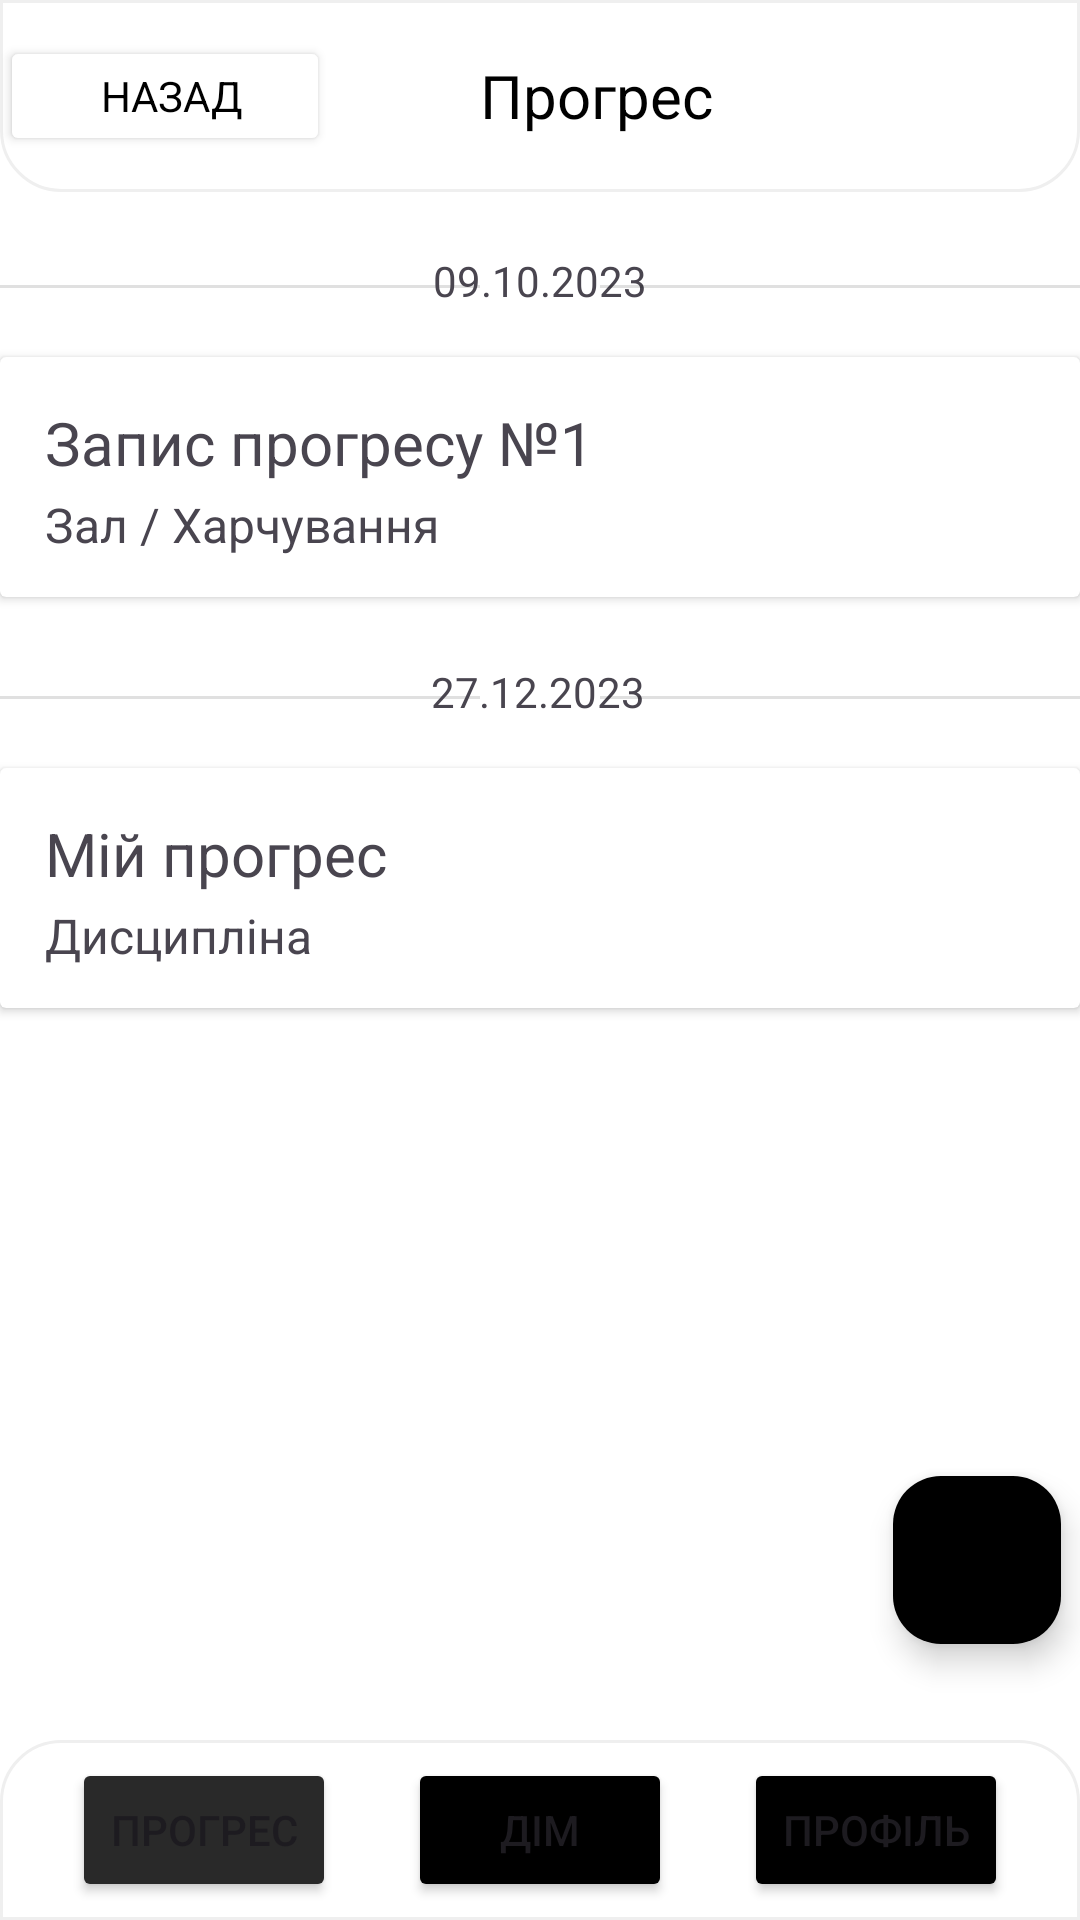

Android layout source for this screen:
<!-- AndroidManifest.xml: application theme Theme.BetterLife -->
<!-- res/layout/activity_progress.xml -->
<?xml version="1.0" encoding="utf-8"?>
<androidx.constraintlayout.widget.ConstraintLayout xmlns:android="http://schemas.android.com/apk/res/android"
    xmlns:app="http://schemas.android.com/apk/res-auto"
    xmlns:tools="http://schemas.android.com/tools"
    android:layout_width="match_parent"
    android:layout_height="match_parent"
    tools:context=".Progress"
    android:background="#FFF">

    <com.google.android.material.appbar.MaterialToolbar
        android:id="@+id/materialToolbar"
        android:layout_width="match_parent"
        android:layout_height="wrap_content"
        android:background="@drawable/header"
        app:contentInsetStart="0dp"
        app:layout_constraintEnd_toEndOf="parent"
        app:layout_constraintHorizontal_bias="0.0"
        app:layout_constraintStart_toStartOf="parent"
        app:layout_constraintTop_toTopOf="parent"
        android:layout_marginBottom="16dp">

        <Button
            android:layout_width="110dp"
            android:layout_height="40dp"
            android:onClick="openHome"
            android:paddingStart="16dp"
            android:text="Назад"
            android:textColor="#000"
            android:fontFamily="sans-serif"
            app:icon="@drawable/ic_back_24"
            android:layout_gravity="center_vertical"
            android:backgroundTint="#FFF"
            app:iconTint="#000"/>

        <TextView
            android:layout_width="match_parent"
            android:layout_height="wrap_content"
            android:fontFamily="sans-serif"
            android:text="Прогрес"
            android:textColor="#000000"
            android:textSize="20sp"
            tools:layout_editor_absoluteX="16dp"
            tools:layout_editor_absoluteY="18dp"
            android:paddingStart="50dp"/>

    </com.google.android.material.appbar.MaterialToolbar>

    <View
        android:id="@+id/divider"
        android:layout_width="160dp"
        android:layout_height="1dp"
        android:layout_marginTop="31dp"
        android:background="?android:attr/listDivider"
        app:layout_constraintEnd_toEndOf="parent"
        app:layout_constraintHorizontal_bias="0.0"
        app:layout_constraintStart_toStartOf="parent"
        app:layout_constraintTop_toBottomOf="@+id/materialToolbar" />

    <TextView
        android:id="@+id/textView2"
        android:layout_width="wrap_content"
        android:layout_height="wrap_content"
        android:layout_marginTop="20dp"
        android:text="09.10.2023"
        app:layout_constraintEnd_toEndOf="parent"
        app:layout_constraintStart_toStartOf="parent"
        app:layout_constraintTop_toBottomOf="@+id/materialToolbar" />

    <View
        android:id="@+id/divider1"
        android:layout_width="160dp"
        android:layout_height="1dp"
        android:layout_marginTop="31dp"
        android:background="?android:attr/listDivider"
        app:layout_constraintEnd_toEndOf="parent"
        app:layout_constraintHorizontal_bias="1.0"
        app:layout_constraintStart_toStartOf="parent"
        app:layout_constraintTop_toBottomOf="@+id/materialToolbar" />

    <androidx.cardview.widget.CardView
        android:id="@+id/cardView"
        android:layout_width="match_parent"
        android:layout_height="80dp"
        android:layout_marginTop="16dp"
        app:layout_constraintEnd_toEndOf="parent"
        app:layout_constraintHorizontal_bias="0.0"
        app:layout_constraintStart_toStartOf="parent"
        app:layout_constraintTop_toBottomOf="@+id/textView2">


        <TextView
            android:id="@+id/mealTitle"
            android:layout_width="wrap_content"
            android:layout_height="wrap_content"
            android:layout_marginStart="15dp"
            android:layout_marginTop="15dp"
            android:text="Запис прогресу №1"
            android:textSize="20sp"
            app:layout_constraintStart_toStartOf="parent" />

        <TextView
            android:id="@+id/mealDescription"
            android:layout_width="wrap_content"
            android:layout_height="wrap_content"
            android:layout_marginStart="15dp"
            android:layout_marginTop="45dp"
            android:text="Зал / Харчування"
            android:textSize="16sp" />

    </androidx.cardview.widget.CardView>

    <View
        android:id="@+id/myDivider"
        android:layout_width="160dp"
        android:layout_height="1dp"
        android:layout_marginTop="33dp"
        android:background="?android:attr/listDivider"
        app:layout_constraintEnd_toEndOf="parent"
        app:layout_constraintHorizontal_bias="0.0"
        app:layout_constraintStart_toStartOf="parent"
        app:layout_constraintTop_toBottomOf="@+id/cardView"/>

    <TextView
        android:id="@+id/myText"
        android:layout_width="wrap_content"
        android:layout_height="wrap_content"
        android:layout_marginTop="22dp"
        android:text="27.12.2023"
        app:layout_constraintEnd_toEndOf="parent"
        app:layout_constraintHorizontal_bias="0.498"
        app:layout_constraintStart_toStartOf="parent"
        app:layout_constraintTop_toBottomOf="@+id/cardView"/>

    <View
        android:id="@+id/myDivider2"
        android:layout_width="160dp"
        android:layout_height="1dp"
        android:layout_marginTop="33dp"
        android:background="?android:attr/listDivider"
        app:layout_constraintEnd_toEndOf="parent"
        app:layout_constraintHorizontal_bias="1.0"
        app:layout_constraintStart_toStartOf="parent"
        app:layout_constraintTop_toBottomOf="@+id/cardView"/>

    <androidx.cardview.widget.CardView
        android:id="@+id/cardView1"
        android:layout_width="match_parent"
        android:layout_height="80dp"
        android:layout_marginTop="16dp"
        app:layout_constraintEnd_toEndOf="parent"
        app:layout_constraintHorizontal_bias="0.0"
        app:layout_constraintStart_toStartOf="parent"
        app:layout_constraintTop_toBottomOf="@+id/myText">


        <TextView
            android:id="@+id/progressTitle"
            android:layout_width="wrap_content"
            android:layout_height="wrap_content"
            android:layout_marginStart="15dp"
            android:layout_marginTop="15dp"
            android:text="Мій прогрес"
            android:textSize="20sp"
            app:layout_constraintStart_toStartOf="parent" />

        <TextView
            android:id="@+id/progressDescription"
            android:layout_width="wrap_content"
            android:layout_height="wrap_content"
            android:layout_marginStart="15dp"
            android:layout_marginTop="45dp"
            android:text="Дисципліна"
            android:textSize="16sp" />

    </androidx.cardview.widget.CardView>

    <com.google.android.material.floatingactionbutton.FloatingActionButton
        android:layout_width="wrap_content"
        android:layout_height="wrap_content"
        android:layout_marginStart="323dp"
        android:layout_marginEnd="32dp"
        android:layout_marginBottom="32dp"
        android:onClick="createProgress"
        android:src="@drawable/ic_add_24"
        app:layout_constraintBottom_toTopOf="@id/constraintLayout3"
        app:layout_constraintEnd_toEndOf="parent"
        app:layout_constraintStart_toStartOf="parent"
        android:backgroundTint="#000"
        app:tint="#FFF"/>

    <androidx.constraintlayout.widget.ConstraintLayout
        android:id="@+id/constraintLayout3"
        android:layout_width="match_parent"
        android:layout_height="60dp"
        android:background="@drawable/bottomnav"
        app:layout_constraintBottom_toBottomOf="parent"
        app:layout_constraintEnd_toEndOf="parent"
        app:layout_constraintStart_toStartOf="parent">

        <Button
            android:id="@+id/button13"
            android:layout_width="wrap_content"
            android:layout_height="wrap_content"
            android:text="Дім"
            android:onClick="openHome"
            app:icon="@drawable/ic_home_24"
            app:layout_constraintBottom_toBottomOf="parent"
            app:layout_constraintEnd_toStartOf="@+id/button14"
            app:layout_constraintHorizontal_bias="0.5"
            app:layout_constraintStart_toEndOf="@+id/button15"
            app:layout_constraintTop_toTopOf="parent"
            android:backgroundTint="#000"/>

        <Button
            android:id="@+id/button14"
            android:layout_width="wrap_content"
            android:layout_height="wrap_content"
            android:onClick="openProfile"
            android:text="Профіль"
            app:icon="@drawable/ic_person_24"
            app:layout_constraintBottom_toBottomOf="parent"
            app:layout_constraintEnd_toEndOf="parent"
            app:layout_constraintHorizontal_bias="0.5"
            app:layout_constraintStart_toEndOf="@+id/button13"
            app:layout_constraintTop_toTopOf="parent"
            android:backgroundTint="#000"/>

        <Button
            android:id="@+id/button15"
            android:layout_width="wrap_content"
            android:layout_height="wrap_content"
            android:text="Прогрес"
            app:icon="@drawable/ic_chart_24"
            app:layout_constraintBottom_toBottomOf="parent"
            app:layout_constraintEnd_toStartOf="@+id/button13"
            app:layout_constraintHorizontal_bias="0.5"
            app:layout_constraintStart_toStartOf="parent"
            app:layout_constraintTop_toTopOf="parent"
            android:backgroundTint="#292929"
            android:clickable="false"/>

    </androidx.constraintlayout.widget.ConstraintLayout>


</androidx.constraintlayout.widget.ConstraintLayout>
<!-- resources referenced by this layout -->
<resources>
  <!-- drawable bottomnav (drawable) -->
  <?xml version="1.0" encoding="utf-8"?>
  <shape xmlns:android="http://schemas.android.com/apk/res/android">
  
      <solid android:color="@color/white"/>
  
      <stroke android:color="#EFEFEF" android:width="1dp"/>
  
      <corners
          android:topLeftRadius="20dp"
          android:topRightRadius="20dp"/>
  
  </shape>
  <!-- drawable header (drawable) -->
  <?xml version="1.0" encoding="utf-8"?>
  <shape xmlns:android="http://schemas.android.com/apk/res/android"
      android:opticalInsetTop="-2dp">
  
      <solid android:color="@color/white"/>
  
      <stroke android:color="#EFEFEF" android:width="1dp"/>
  
      <corners
          android:bottomLeftRadius="20dp"
          android:bottomRightRadius="20dp"/>
  
  </shape>
  <style name="Theme.BetterLife" parent="Base.Theme.BetterLife" />
  <style name="Base.Theme.BetterLife" parent="Theme.Material3.DayNight.NoActionBar">
          <item name="colorPrimary">#999999</item>
          
          
      </style>
  <!-- not gathered from this repository: default colours our renderer supplied (Android Studio template values) -->
  <color name="white">#FFFFFFFF</color>
</resources>
